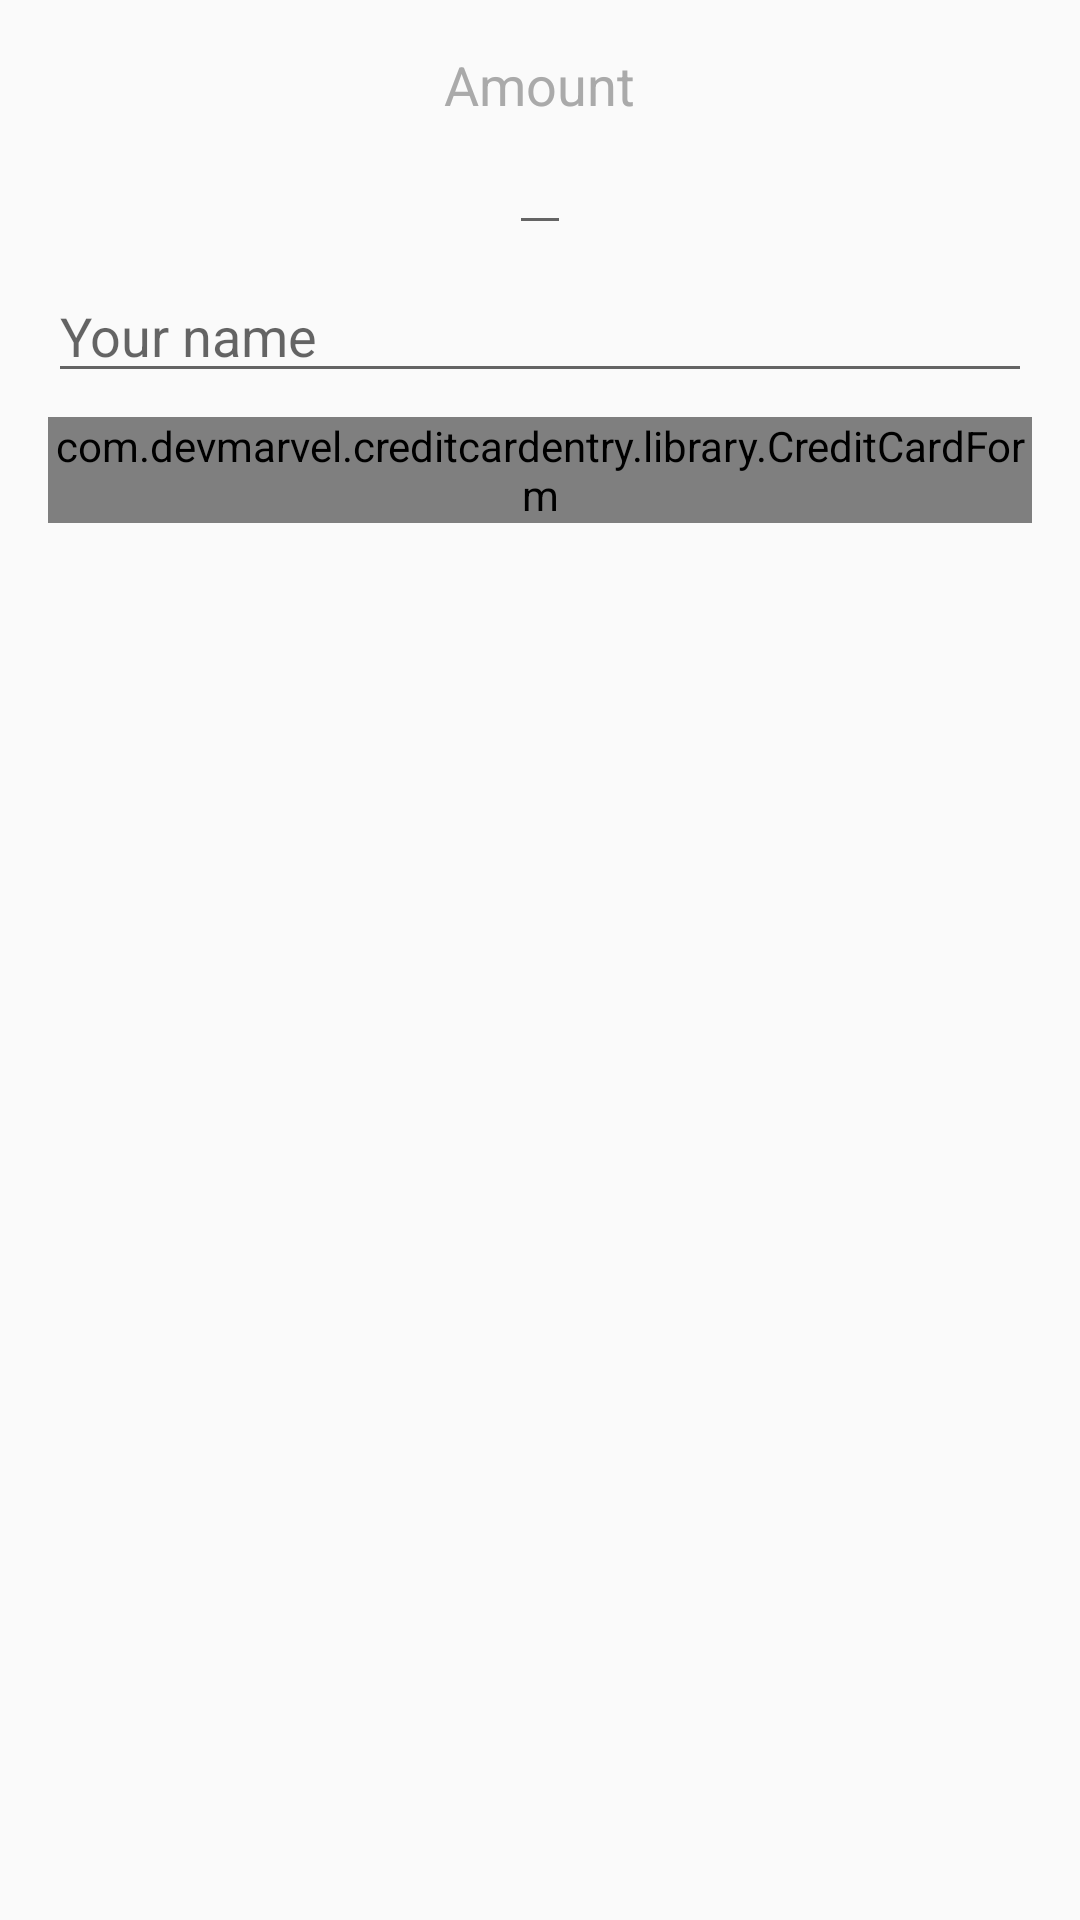

Produce the Android XML layout that renders to this screen, including the resource entries it uses.
<!-- AndroidManifest.xml: application theme AppTheme -->
<!-- res/layout/fragment_donation.xml -->
<?xml version="1.0" encoding="utf-8"?>
<LinearLayout xmlns:android="http://schemas.android.com/apk/res/android"
              xmlns:app="http://schemas.android.com/apk/res-auto"
              android:layout_width="wrap_content"
              android:layout_height="wrap_content"
              android:layout_gravity="center"
              android:orientation="vertical"
              android:padding="16dp">

    <TextView
        android:layout_width="wrap_content"
        android:layout_height="wrap_content"
        android:layout_gravity="center"
        android:textColor="@android:color/darker_gray"
        android:textSize="18sp"
        android:text="Amount"/>

    <EditText
        android:id="@+id/donationAmountEditText"
        android:layout_width="wrap_content"
        android:layout_height="wrap_content"
        android:layout_gravity="center"
        android:inputType="number"/>

    <EditText
        android:id="@+id/donationNameEditText"
        android:layout_width="match_parent"
        android:layout_height="wrap_content"
        android:layout_gravity="center"
        android:layout_marginTop="8dp"
        android:hint="Your name"
        android:inputType="text"
        />

    <com.devmarvel.creditcardentry.library.CreditCardForm
        android:id="@+id/donationCreditCardForm"
        android:layout_width="wrap_content"
        android:layout_height="wrap_content"
        android:layout_marginTop="8dp"
        app:include_helper="false"
        app:include_zip="true"/>

</LinearLayout>
<!-- resources referenced by this layout -->
<resources>
  <style name="AppTheme" parent="Theme.AppCompat.Light.DarkActionBar">
          
          <item name="colorPrimary">@color/colorPrimary</item>
          <item name="colorPrimaryDark">@color/colorPrimaryDark</item>
          <item name="colorAccent">@color/colorAccent</item>
  
          <item name="android:dialogTheme">@style/AppDialogTheme</item>
      </style>
  <color name="colorPrimary">#3F51B5</color>
  <color name="colorPrimaryDark">#303F9F</color>
  <color name="colorAccent">#FF4081</color>
  <style name="AppDialogTheme" parent="Theme.AppCompat.Light.Dialog">
          
          <item name="colorPrimary">@color/colorPrimary</item>
          <item name="colorPrimaryDark">@color/colorPrimaryDark</item>
          <item name="android:textColorHighlight">@color/colorDarkBlue</item>
          <item name="colorAccent">@color/colorAccent</item>
          <item name="colorControlNormal">@color/colorAccent</item>
          
          <item name="android:windowNoTitle">false</item>
          <item name="android:windowFullscreen">false</item>
          <item name="android:windowIsFloating">true</item>
          <item name="android:windowCloseOnTouchOutside">true</item>
      </style>
  <color name="colorDarkBlue">#180065</color>
</resources>
